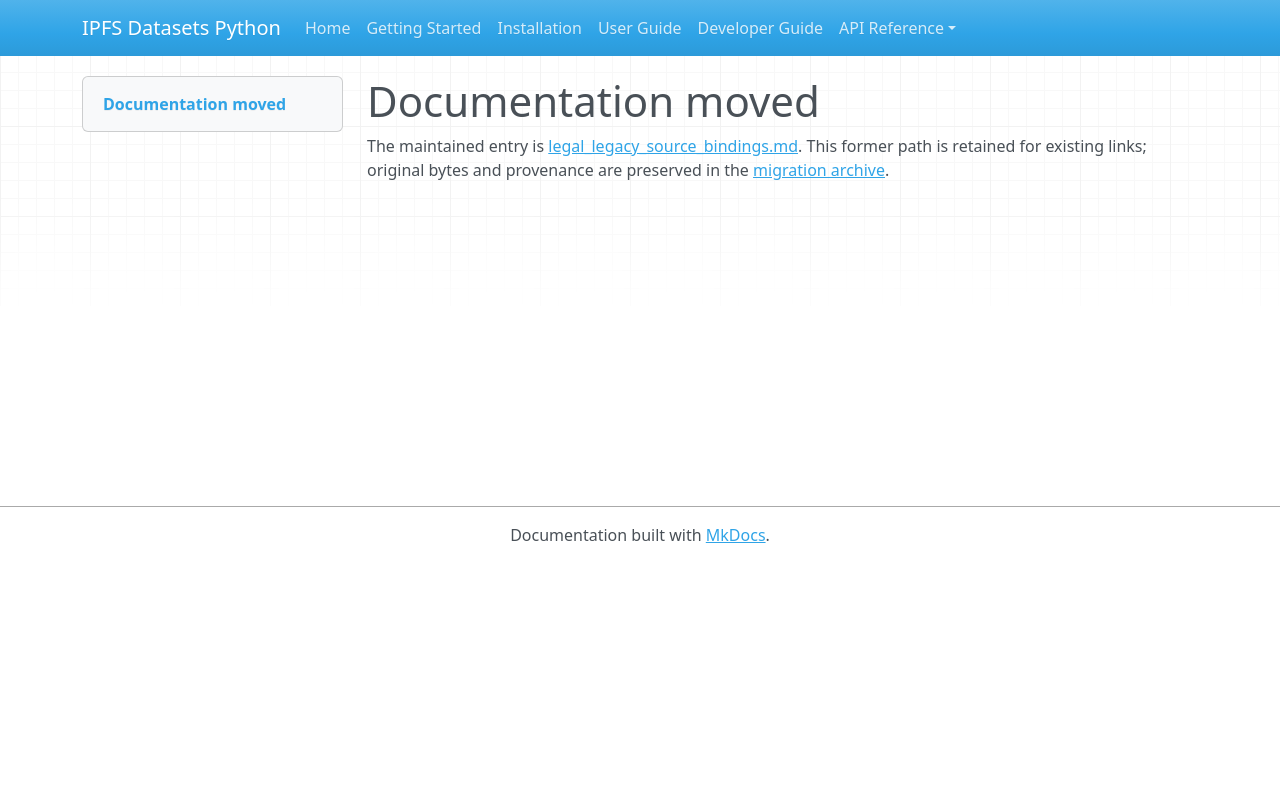

repository: endomorphosis/ipfs_datasets_py · page: autoencoders/legal_legacy_source_bindings/index.html · generator: mkdocs

# Documentation moved

The maintained entry is [legal_legacy_source_bindings.md](../../ipfs_datasets_py/logic/autoformal/docs/guides/legal_legacy_source_bindings.md). This former path is retained for existing links; original bytes and provenance are preserved in the [migration archive](../../ipfs_datasets_py/logic/autoformal/docs/ARCHIVE.md).

<!-- Legacy bookmarks refer to sections in the preserved original. -->
<a id="legacy-candidate-stored-source-bindings"></a>
